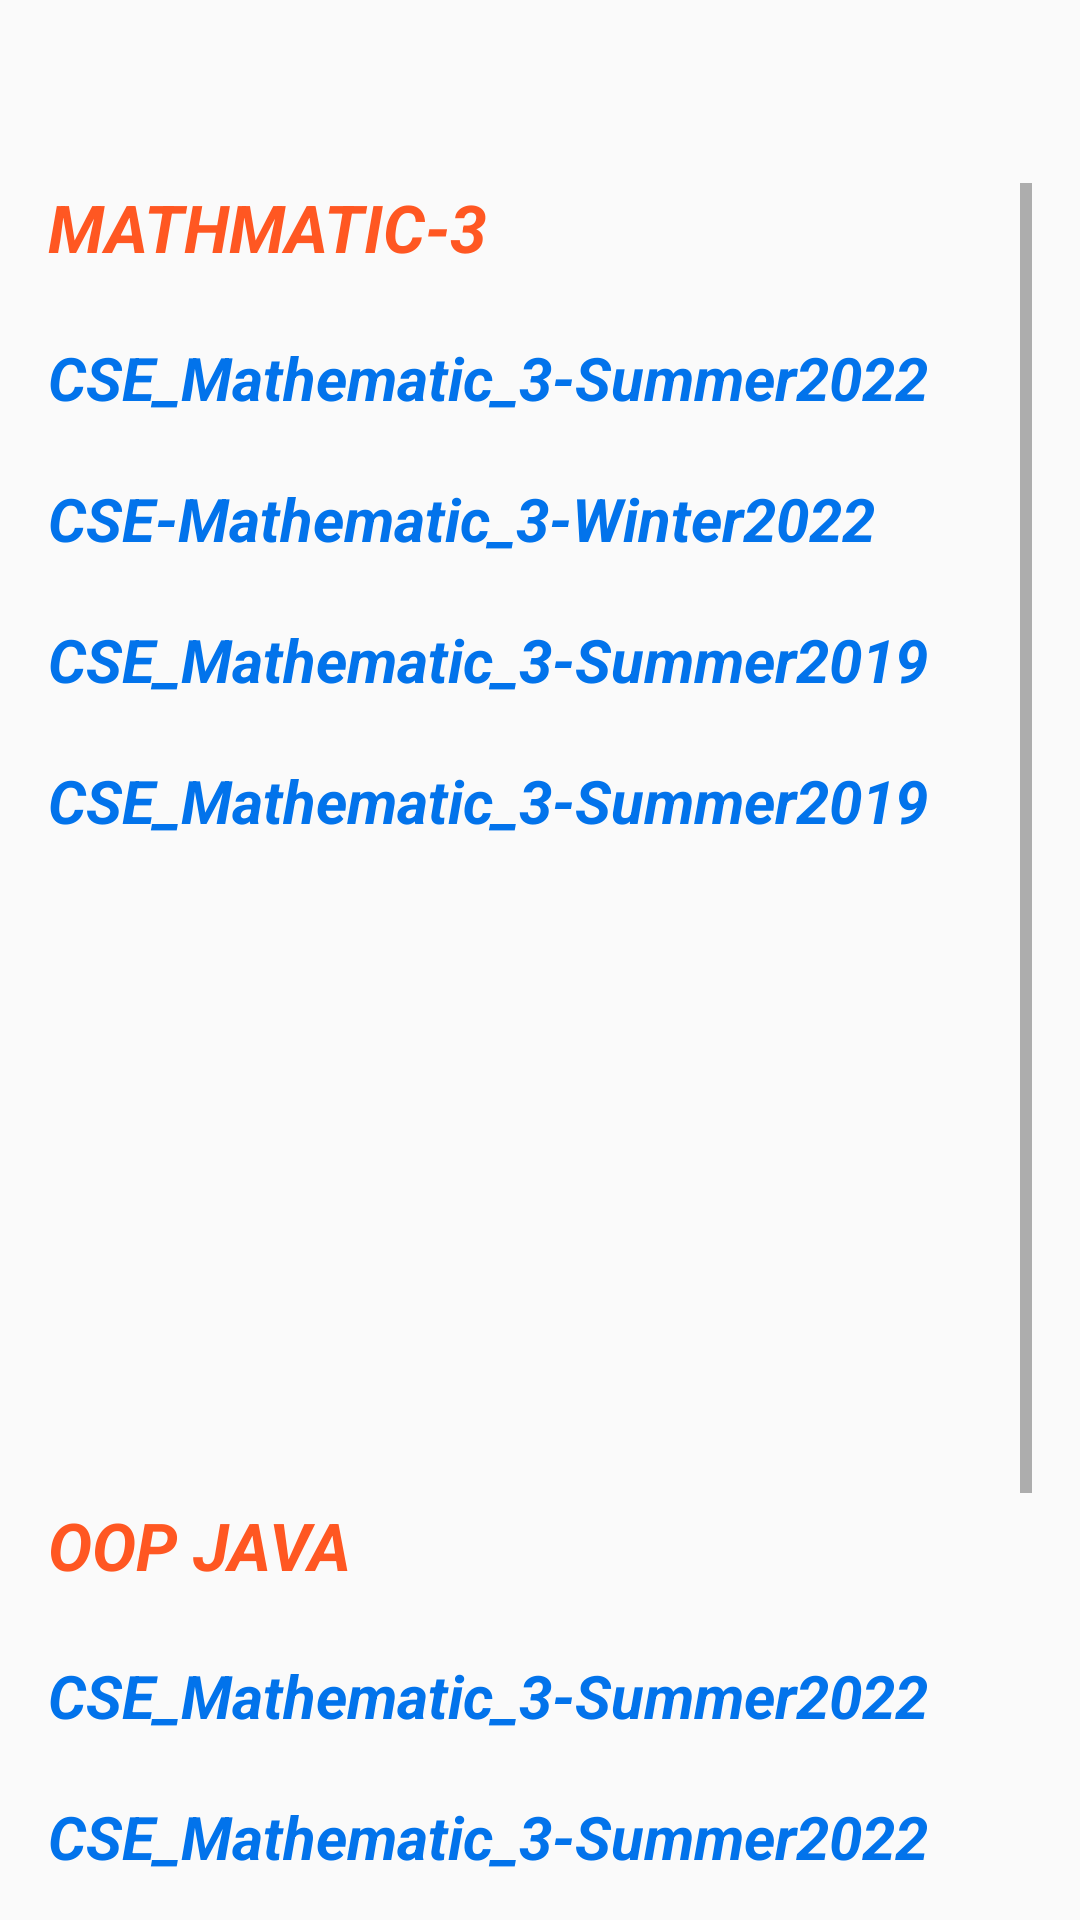

The Android layout XML behind this screen, and the referenced resources:
<!-- AndroidManifest.xml: application theme mythem -->
<!-- res/layout/activity_pyqm3.xml -->
<RelativeLayout

    xmlns:android="http://schemas.android.com/apk/res/android"
    xmlns:app="http://schemas.android.com/apk/res-auto"
    xmlns:tools="http://schemas.android.com/tools"
    android:layout_width="match_parent"
    android:layout_height="match_parent"
    android:padding="16dp"
    tools:context=".MainActivity">



    <ScrollView
        android:id="@+id/scr1"
        android:layout_width="match_parent"
        android:layout_height="wrap_content"
        android:layout_alignParentEnd="true"
        android:layout_marginTop="45dp">


        <LinearLayout
            android:layout_width="match_parent"
            android:layout_height="wrap_content"
            android:layout_gravity="center_horizontal"
            android:orientation="vertical">

            <TextView
                android:id="@+id/math2022"
                android:layout_width="wrap_content"
                android:layout_height="wrap_content"
                android:layout_alignParentLeft="true"
                android:layout_marginBottom="22dp"
                android:text="MATHMATIC-3"
                android:textAllCaps="true"
                android:textColor="#FF5722"
                android:textColorHighlight="@color/black"
                android:textSize="22sp"
                android:textStyle="italic|bold" />


            <TextView
                android:layout_width="wrap_content"
                android:layout_height="wrap_content"
                android:layout_marginBottom="20dp"
                android:text="CSE_Mathematic_3-Summer2022"
                android:textColor="#0273EB"
                android:textSize="20sp"
                android:textStyle="bold|italic" />

            <TextView
                android:id="@+id/math2023"
                android:layout_width="wrap_content"
                android:layout_height="wrap_content"
                android:layout_centerHorizontal="true"
                android:layout_marginBottom="20dp"
                android:text="CSE-Mathematic_3-Winter2022"
                android:textColor="#0273EB"
                android:textSize="20sp"
                android:textStyle="bold|italic" />

            <TextView
                android:layout_width="wrap_content"
                android:layout_height="wrap_content"
                android:layout_marginBottom="20dp"
                android:text="CSE_Mathematic_3-Summer2019"
                android:textColor="#0273EB"
                android:textSize="20sp"
                android:textStyle="bold|italic" />



            <TextView
                android:layout_width="wrap_content"
                android:layout_height="wrap_content"
                android:layout_marginBottom="20dp"
                android:text="CSE_Mathematic_3-Summer2019"
                android:textColor="#0273EB"
                android:textSize="20sp"
                android:textStyle="bold|italic" />


            <TextView
                android:layout_width="wrap_content"
                android:layout_height="wrap_content"
                android:layout_alignParentLeft="true"
                android:layout_marginTop="200dp"
                android:layout_marginBottom="22dp"
                android:text="OOP JAVA"
                android:textAllCaps="true"
                android:textColor="#FF5722"
                android:textColorHighlight="@color/black"
                android:textSize="22sp"
                android:textStyle="italic|bold" />


            <TextView
                android:layout_width="wrap_content"
                android:layout_height="wrap_content"
                android:layout_marginBottom="20dp"
                android:text="CSE_Mathematic_3-Summer2022"
                android:textColor="#0273EB"
                android:textSize="20sp"
                android:textStyle="bold|italic" />

            <TextView
                android:layout_width="wrap_content"
                android:layout_height="wrap_content"
                android:layout_marginBottom="20dp"
                android:text="CSE_Mathematic_3-Summer2022"
                android:textColor="#0273EB"
                android:textSize="20sp"
                android:textStyle="bold|italic" />


            <TextView
                android:layout_width="wrap_content"
                android:layout_height="wrap_content"
                android:layout_marginBottom="20dp"
                android:text="CSE_Mathematic_3-WINTER2022"
                android:textColor="#0273EB"
                android:textSize="20sp"
                android:textStyle="bold|italic" />

            <TextView
                android:layout_width="wrap_content"
                android:layout_height="wrap_content"
                android:layout_marginBottom="20dp"
                android:text="CSE_Mathematic_3-Summer2022"
                android:textColor="#0273EB"
                android:textSize="20sp"
                android:textStyle="bold|italic" />

            <TextView
                android:layout_width="wrap_content"
                android:layout_height="wrap_content"
                android:layout_marginBottom="20dp"
                android:text="CSE_Mathematic_3-Winter2022"
                android:textColor="#0273EB"
                android:textSize="20sp"
                android:textStyle="bold|italic" />


        </LinearLayout>


    </ScrollView>


</RelativeLayout>
<!-- resources referenced by this layout -->
<resources>
  <style name="mythem" parent="Theme.AppCompat.Light.NoActionBar">
          <item name="colorPrimary">@color/white</item>
          <item name="android:colorPrimaryDark">#ffff</item>
          <item name="colorAccent">@color/design_default_color_primary</item>
      </style>
  <!-- not gathered from this repository: default colours our renderer supplied (Android Studio template values) -->
  <color name="black">#FF000000</color>
  <color name="white">#FFFFFFFF</color>
</resources>
